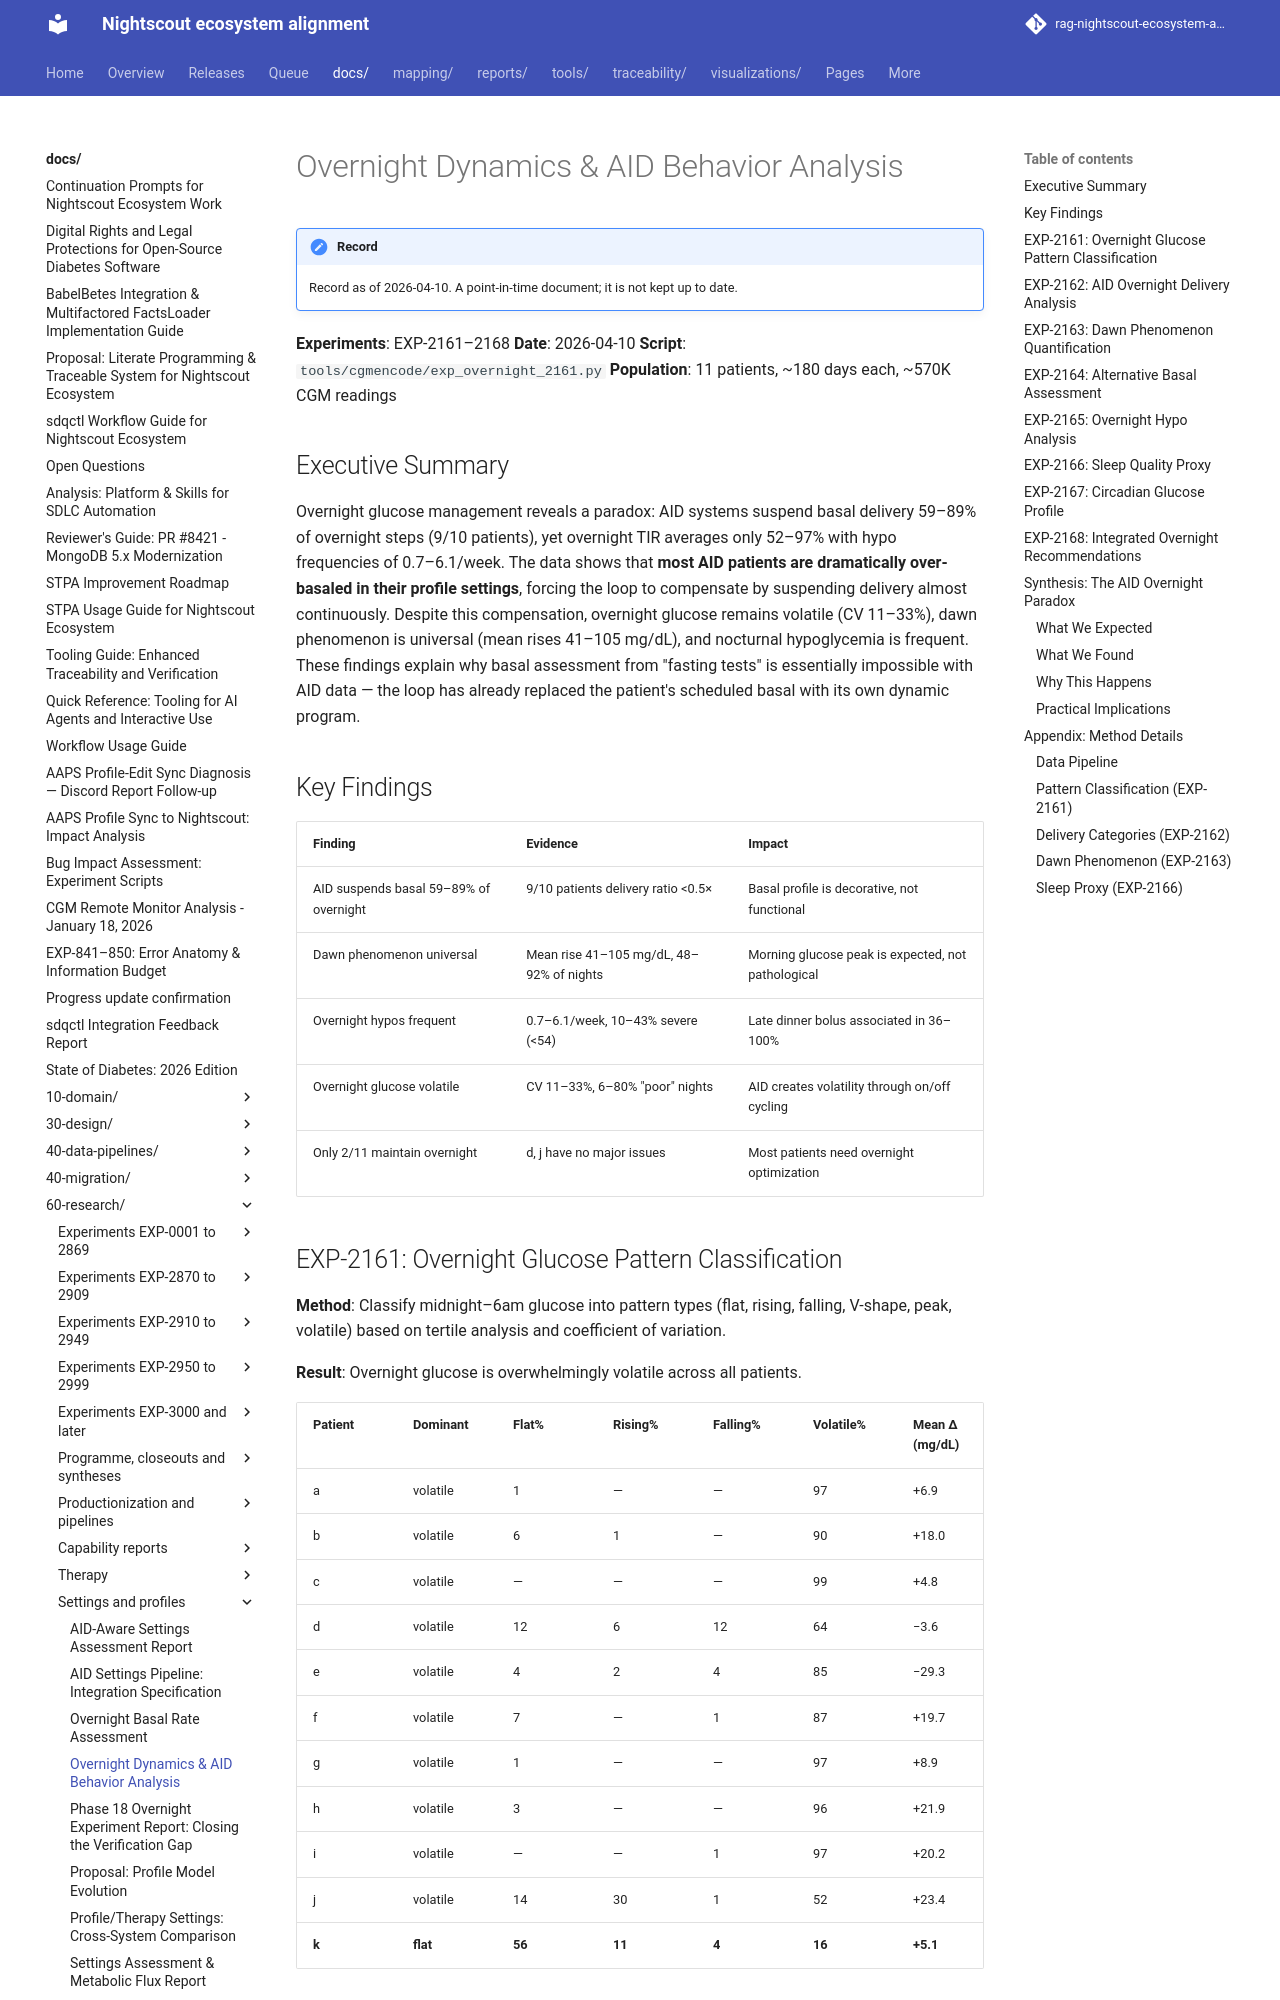

repository: bewest/rag-nightscout-ecosystem-alignment · page: docs/60-research/overnight-dynamics-report-2026-04-10.html · generator: mkdocs

# Overnight Dynamics & AID Behavior Analysis

**Experiments**: EXP-2161–2168
**Date**: 2026-04-10
**Script**: `tools/cgmencode/exp_overnight_2161.py`
**Population**: 11 patients, ~180 days each, ~570K CGM readings

## Executive Summary

Overnight glucose management reveals a paradox: AID systems suspend basal delivery 59–89% of overnight steps (9/10 patients), yet overnight TIR averages only 52–97% with hypo frequencies of 0.7–6.1/week. The data shows that **most AID patients are dramatically over-basaled in their profile settings**, forcing the loop to compensate by suspending delivery almost continuously. Despite this compensation, overnight glucose remains volatile (CV 11–33%), dawn phenomenon is universal (mean rises 41–105 mg/dL), and nocturnal hypoglycemia is frequent. These findings explain why basal assessment from "fasting tests" is essentially impossible with AID data — the loop has already replaced the patient's scheduled basal with its own dynamic program.

## Key Findings

| Finding | Evidence | Impact |
|---------|----------|--------|
| AID suspends basal 59–89% of overnight | 9/10 patients delivery ratio <0.5× | Basal profile is decorative, not functional |
| Dawn phenomenon universal | Mean rise 41–105 mg/dL, 48–92% of nights | Morning glucose peak is expected, not pathological |
| Overnight hypos frequent | 0.7–6.1/week, 10–43% severe (<54) | Late dinner bolus associated in 36–100% |
| Overnight glucose volatile | CV 11–33%, 6–80% "poor" nights | AID creates volatility through on/off cycling |
| Only 2/11 maintain overnight | d, j have no major issues | Most patients need overnight optimization |
